Run: headless pygame with SDL's dummy video driver; simulated clock (each Clock.tick advances the game by its frame time, no real sleeping); random seed 0; keys injected as events and as key.get_pressed() state; mouse plan: one left click at the window centre at the start of phase 2, then a move to the lower-right quarter at the start of phase 3.
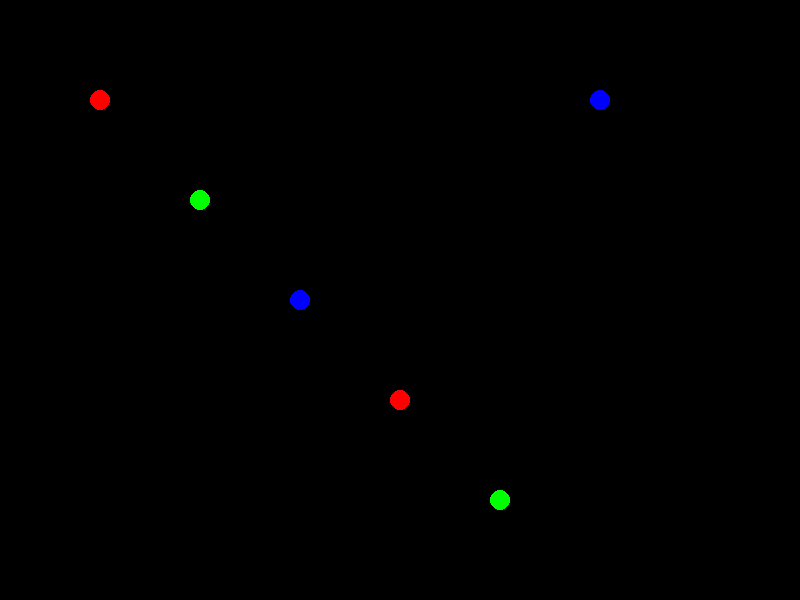
Frame 1 of 4 · flips 1–60 · no input
Frame 2 of 4 · flips 61–180 · clicked the window centre · tapped SPACE, RETURN · held RIGHT (→), D · screen unchanged from frame 1, image omitted
Frame 3 of 4 · flips 181–300 · moved the mouse to the lower-right quarter · held DOWN (↓), S · screen unchanged from frame 2, image omitted
Frame 4 of 4 · flips 301–420 · held LEFT (←), A, UP (↑), W · screen unchanged from frame 3, image omitted

The pygame program that drew these frames:

import pygame
import sys


# Initialisation de Pygame
pygame.init()

# Définition des couleurs
WHITE = (255, 255, 255)
BLACK = (0, 0, 0)
RED = (255, 0, 0)
GREEN = (0, 255, 0)
BLUE = (0, 0, 255)

# Définition de la taille de la fenêtre
WIDTH, HEIGHT = 800, 600
screen = pygame.display.set_mode((WIDTH, HEIGHT))
pygame.display.set_caption("Drag and Drop Nodes")

# Définition de la classe Node
class Node:
    def __init__(self, x, y, couleur):
        self.x = x
        self.y = y
        self.connections = {couleur:1}
        self.last_connection = None # Pour changement de couleur >= 
        self.couleur = couleur
    
    # change si >
    def change_color(self):
        print(max(self.connections, key=self.connections.get))
        self.couleur = max(self.connections, key = self.connections.get)
    
    """
    # change si >=
    def change_color(self):
        print(max(self.connections, key=self.connections.get))
        self.couleur = self.last_connection if list(self.connections.values()).count(max(self.connections.values()))>1 else max(self.connections, key = self.connections.get)
"""

# Initialisation des nœuds
nodes = [
    Node(100, 100, RED),
    Node(200, 200, GREEN),
    Node(300, 300, BLUE),
    Node(400, 400, RED),
    Node(500, 500, GREEN),
    Node(600, 100, BLUE),
]

# Liste pour stocker les liaisons entre les nœuds
connections = []

# Fonction pour dessiner les nœuds
def draw_nodes():
    for node in nodes:
        pygame.draw.circle(screen, node.couleur, (node.x, node.y), 10)

# Fonction pour dessiner les connexions
def draw_connections():
    for connection in connections:
        start_pos = (connection[0].x, connection[0].y)
        end_pos = (connection[1].x, connection[1].y)
        pygame.draw.line(screen, WHITE, start_pos, end_pos, 2)
        
# Boucle principale
running = True
dragging = False
current_connection = []

while running:
    screen.fill(BLACK)

    # Gestion des événements
    for event in pygame.event.get():
        if event.type == pygame.QUIT:
            running = False
        elif event.type == pygame.MOUSEBUTTONDOWN:
            if event.button == 1:  # Clic gauche
                for node in nodes:
                    if pygame.Rect(node.x - 10, node.y - 10, 20, 20).collidepoint(event.pos):
                        dragging = True
                        current_connection = [node, event.pos]
                        break
        elif event.type == pygame.MOUSEMOTION and dragging:
            current_connection[1] = event.pos
        elif event.type == pygame.MOUSEBUTTONUP and dragging:
            dragging = False
            # Vérifie si le drop est sur un nœud, sinon supprime la connexion
            drop_on_node = False
            for node in nodes:   
                if pygame.Rect(node.x - 10, node.y - 10, 20, 20).collidepoint(event.pos):
                    # Autorise que une connection entre 2 noeuds
                    if [current_connection[0], node] in connections :
                        current_connection = []
                        print("Lien déjà existent")
                        break
                    connections.append([current_connection[0], node])
                    drop_on_node = True
                    # stock la couleur du noeud lie
                    if current_connection[0].couleur in node.connections:
                        node.connections[(current_connection[0].couleur)] += 1
                    else:
                        node.connections[(current_connection[0].couleur)] = 1
                    # change la couleur du noeud en fonction de ses liens (définir intéraction pour nombre de liens égaux)
                    node.last_connection = current_connection[0].couleur
                    node.change_color()
                    print(connections)
                    break
            if not drop_on_node:
                current_connection = []
            

    draw_nodes()
    draw_connections()

    # Dessine la ligne en cours de drag
    if dragging:
        print(screen,"/", WHITE, (current_connection[0].x, current_connection[0].y),"/", current_connection[1])
        pygame.draw.line(screen, WHITE, (current_connection[0].x, current_connection[0].y), current_connection[1], 2)
    pygame.display.flip()

# Quitte Pygame
pygame.quit()
sys.exit()
